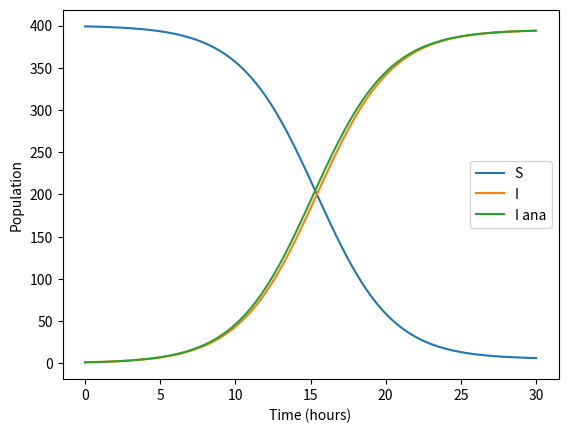

Write Python code to recreate this figure.
#!/usr/bin/env python3
# -*- coding: utf-8 -*-
"""
BE523 Biosystems Analysis & Design
HW13 - Questions 5 and 6. SIS and SIR models

Created on Sat Feb 27 03:03:25 2021
[redacted]
"""
import numpy as np
import matplotlib.pyplot as plt

d = 200  # time of infection, hours
# d = 20  # question 6
alpha = 0.001  #rate of infection 1/person-hr
N = 400  # total population
B = 1/d  # rate of recovery
steps = 30  # time of simulation
dt = 0.1  # time step, hours
K = (N - B/alpha)
r = K*alpha
I0 = 1
S0 = N - I0

t = np.linspace(0, steps, int(steps/dt)+1)

I = np.zeros(len(t))
S = np.zeros(len(t))
I[0], S[0] = I0, S0

# Numerical solution, using Euler method
for i in range(1, len(t)):
    I[i] = I[i-1] + (alpha * I[i-1]*S[i-1] - B*I[i-1]) * dt
    S[i] = N - I[i]

# Analytical solution, using exponential equation
Ianal = (K*I0*np.exp(r*t)) / (K+I0*(np.exp(r*t)-1))

plt.figure(0)
plt.plot(t, S, label='S')
plt.plot(t, I, label='I')
plt.plot(t, Ianal, label='I ana')
plt.legend(loc='best')
plt.xlabel('Time (hours)')
plt.ylabel('Population')
plt.savefig('q5-6_infectives_d=%d.png' % d, dpi=300, bbox_inches='tight')
plt.show()